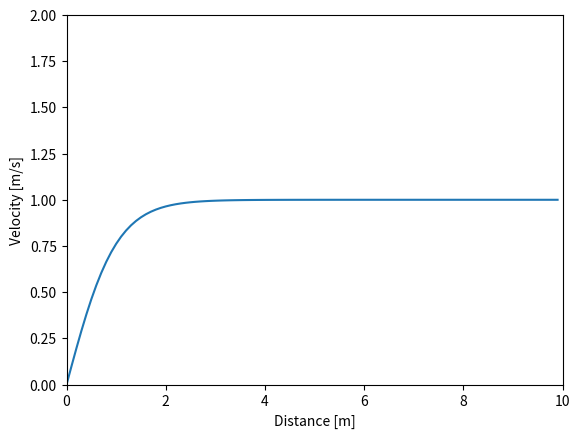

Write the Python code that produced this figure. (Note: this script raises an exception after producing the figure.)
import numpy as np
import matplotlib.pyplot as plt


def target_valocity(h, c):
    """車間距離による速度モデルの関数

    Args:
        h (int or float or numpy.ndarray): 車間距離
        c (int or float or numpy.ndarray): 車間距離に反応する定数

    Returns:
        float or numpy.ndarray: 車間距離に対する目標速度

    Examples:
        >>> target_valocity(5, 2)
        1.9590823337625474
        >>> target_valocity(np.array([3, 4]), 2)
        [1.72562174 1.92805516]
        >>> target_valocity(np.array([1, 2]), np.array([3, 4]))
        [0.03102717 0.03530172]

    """
    return np.tanh(h - c) + np.tanh(c)


def main():
    """

    target_valocityをテストする関数

    """

    # 車間距離0~10まで0.1刻みで増加
    h = np.arange(0, 10, 0.1)

    # 車間距離に反応する定数を変えながらtarget_valocityをループする関数
    for c in range(10):
        # 速度の計算
        v = target_valocity(h, c)
        # 車間距離に対応する速度の描画
        plt.plot(h, v)
        plt.xlabel('Distance [m]')
        plt.ylabel('Velocity [m/s]')
        plt.xlim([0, 10])
        plt.ylim([0, 2])
        # 保存
        plt.savefig('../../outputs/target_velocity_' + str(c) + '.png')
        plt.clf()


if __name__ == '__main__':
    main()
